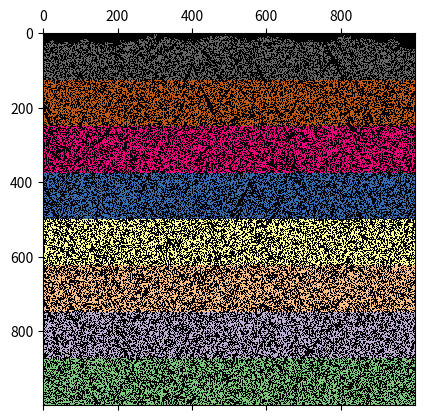

Generate this figure with matplotlib:
# https://www.youtube.com/watch?v=WpE2Sg6Lq3U
# https://drive.google.com/file/d/1s40R0TSxmX2gpwaL3oD5pckHO2qToq9J/view
import matplotlib.pyplot as plt
import numpy as np
from random import randint
#Variaveis inicais
X,Y=1000,1000
Z=np.array([[0]*X for y in range(Y)])
Z[-1]=[1]*X
limite=Y-2
#deposicao
while limite!=0:
    x=randint(1,X-2)
    y=limite
    while (Z[y][x+1],Z[y][x-1],Z[y+1][x])==(0,0,0):
        y+=1
    Z[y][x]=Y-y
    if limite==y:
        limite=y-1
#grafico
Z = np.ma.masked_where(Z < 1, Z)

cmap = plt.cm.Accent
cmap.set_bad(color='black')
plt.matshow(Z,cmap=cmap)
plt.show()

